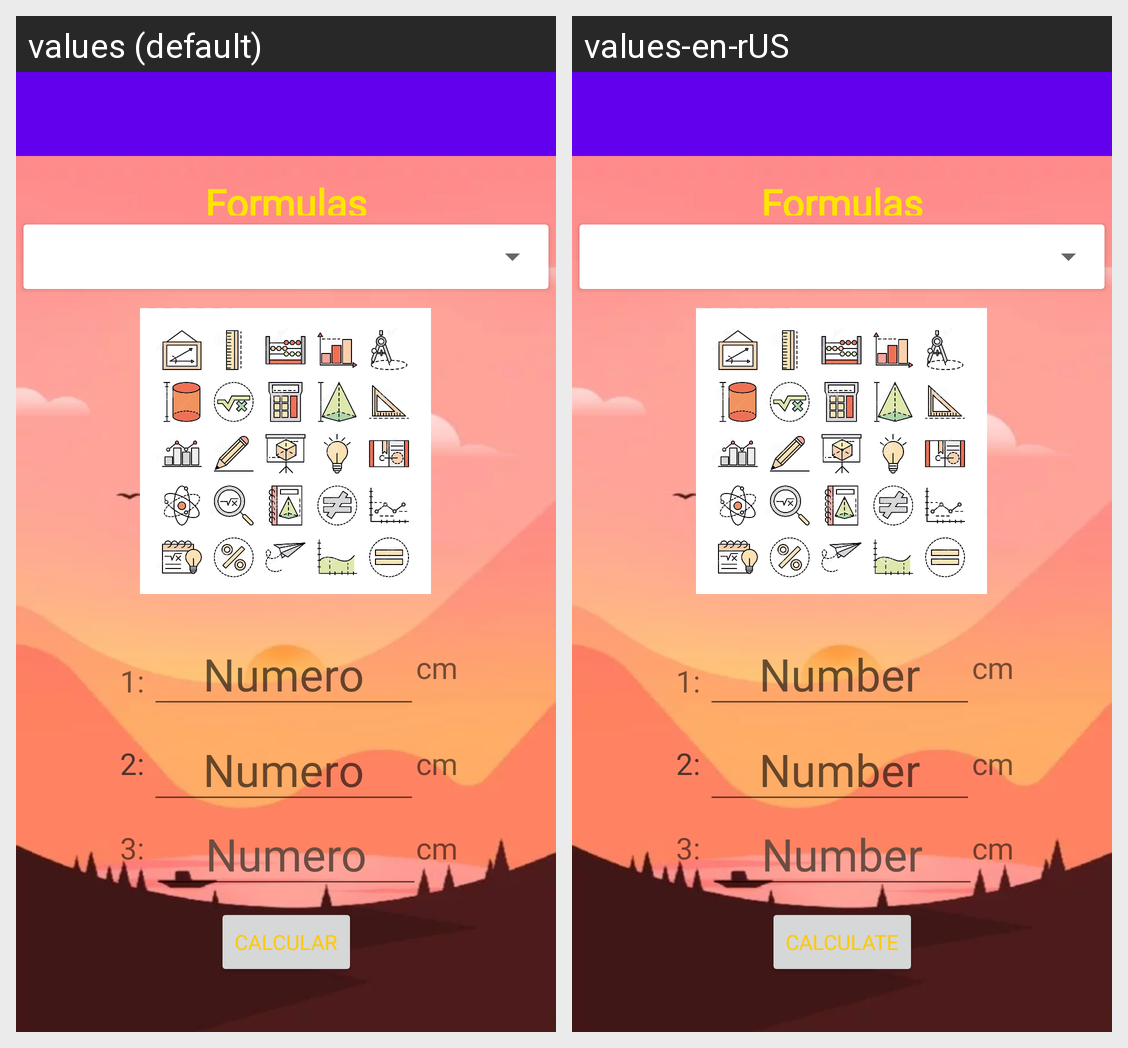

The Android screen above is rendered under two locales of the same app. Produce the string resources it draws, with the default and per-locale values.
Android screen res/layout/activity_main.xml rendered under 2 locales, left to right: values (default), values-en-rUS. Device: Nexus 5 (rendered at 1080×1920; each locale shown at half size, 540×960, under a caption strip naming it); theme Theme.Proyecto1.NoActionBar.
Strings drawn on this screen, with the default value and each locale's value (text and hints the layout hard-codes, and strings that could not be matched under every locale, appear in the picture but are not listed):

btnCalcular
  values: Calcular
  values-en-rUS: Calculate

hint
  values: Numero
  values-en-rUS: Number

tv1
  values: 1:
  values-en-rUS: 1:  [not translated; the default value is used]

cm
  values: cm
  values-en-rUS: cm  [not translated; the default value is used]

tv2
  values: 2:
  values-en-rUS: 2:  [not translated; the default value is used]

tv3
  values: 3:
  values-en-rUS: 3:  [not translated; the default value is used]

tvTitle
  values: Formulas
  values-en-rUS: Formulas
